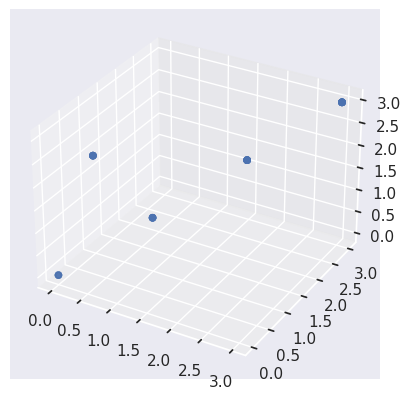

Recreate this plot in Python.
import numpy as np
import pandas as pd
from matplotlib import pyplot as plt
import seaborn as sns

sns.set(style='darkgrid')


class myarray(np.ndarray):
    def __new__(cls, *args, **kwargs):
        return np.array(*args, **kwargs).view(myarray)

    def index(self, value):
        return np.where(self == value)


tic_toc_field = np.zeros((4, 4, 4)).astype(int)
# coordinates = np.array(np.meshgrid([0, 1, 2], [0, 1, 2], [0, 1, 2], [0, 1, 2]))
# coordList = [x for x in np.ndindex(4, 4, 4)]
coordArray = np.stack([x for x in np.ndindex(4, 4, 4)])
coordArray = coordArray.reshape(192).reshape(4, 4, 4, 3)
# for i in range(3):
#     for ii in range(3):
#         for iii in range(3):
#             coordinates[i, ii, iii]

fig = plt.figure()
ax = fig.add_subplot(111, projection='3d')

ax.scatter(coordArray[0, :, :], coordArray[1, :, :], coordArray[2, :, :])
plt.show()
